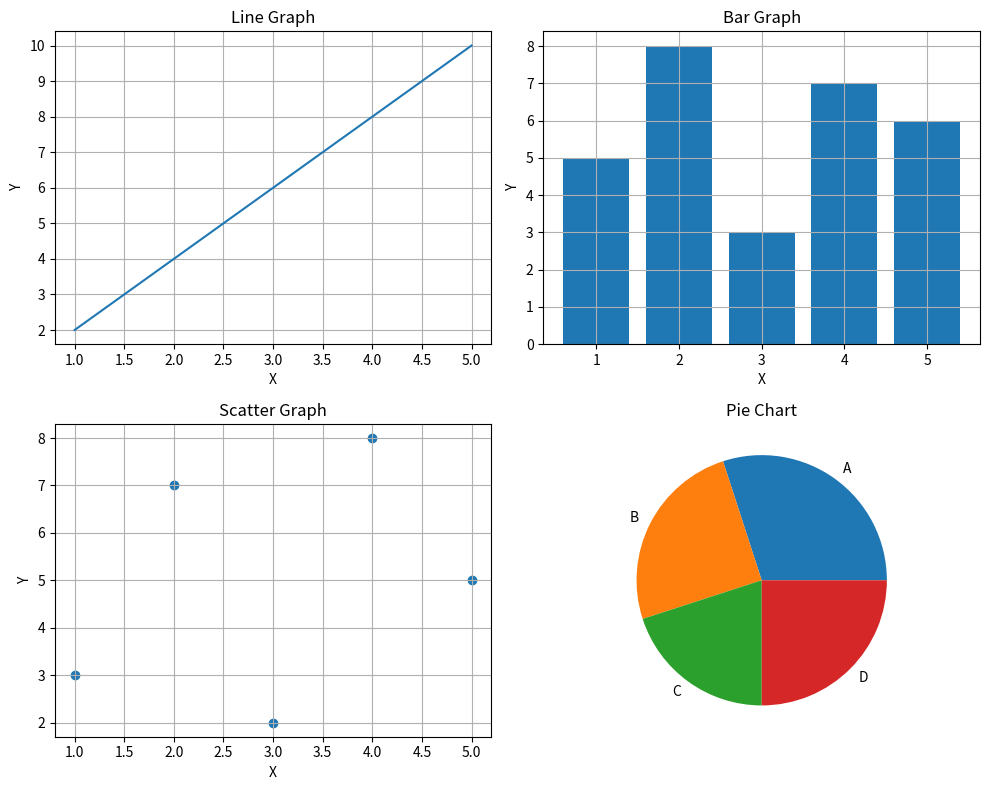

Here is the Python script that generated this plot:

import matplotlib.pyplot as plt

x = [1, 2, 3, 4, 5]

fig, ax = plt.subplots(2, 2, figsize=(10, 8))

# 1. Line Graph
ax[0, 0].plot(x, [2, 4, 6, 8, 10])
ax[0, 0].set_title("Line Graph")
ax[0, 0].grid(True)
ax[0, 0].set_xlabel("X")
ax[0, 0].set_ylabel("Y")



# 2. Bar Graph
ax[0, 1].bar(x, [5, 8, 3, 7, 6])
ax[0, 1].set_title("Bar Graph")
ax[0, 1].grid(True)
ax[0, 1].set_xlabel("X")
ax[0, 1].set_ylabel("Y")

# 3. Scatter Graph
ax[1, 0].scatter(x, [3, 7, 2, 8, 5])
ax[1, 0].set_title("Scatter Graph")
ax[1, 0].grid(True)
ax[1, 0].set_xlabel("X")
ax[1, 0].set_ylabel("Y")


# 4. Pie Chart
ax[1, 1].pie([30, 25, 20, 25], labels=["A", "B", "C", "D"])
ax[1, 1].set_title("Pie Chart")



plt.tight_layout()
plt.show()
